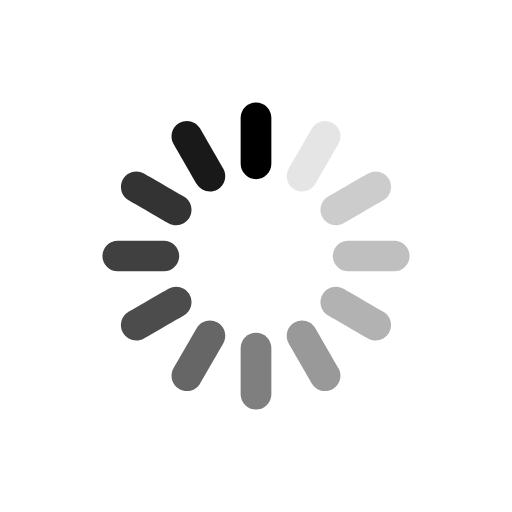
t = 0.00 s
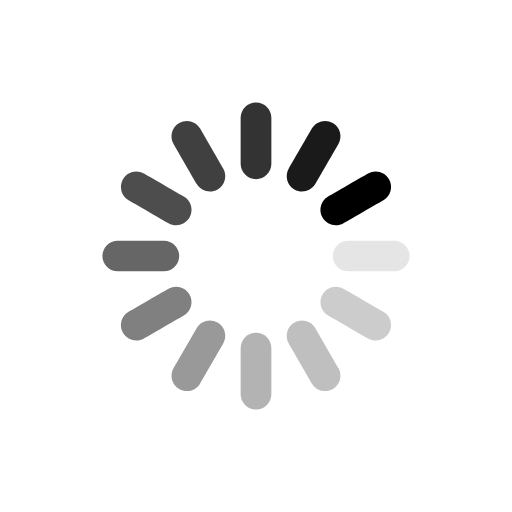
t = 0.27 s
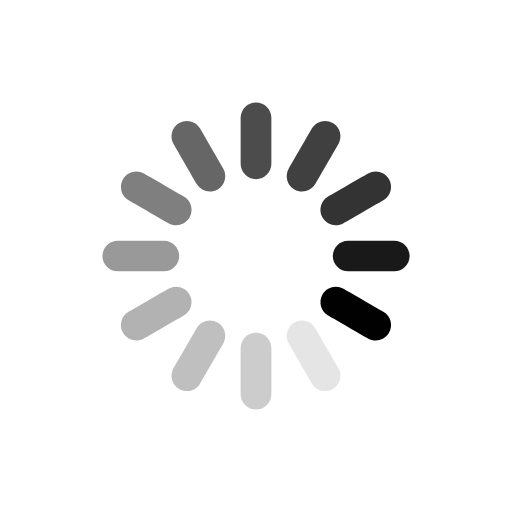
t = 0.53 s
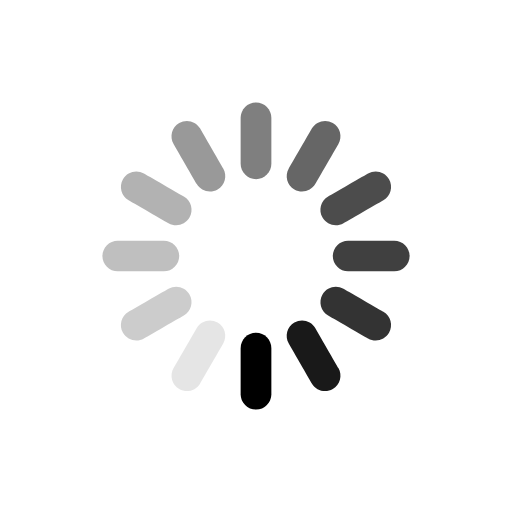
t = 0.80 s
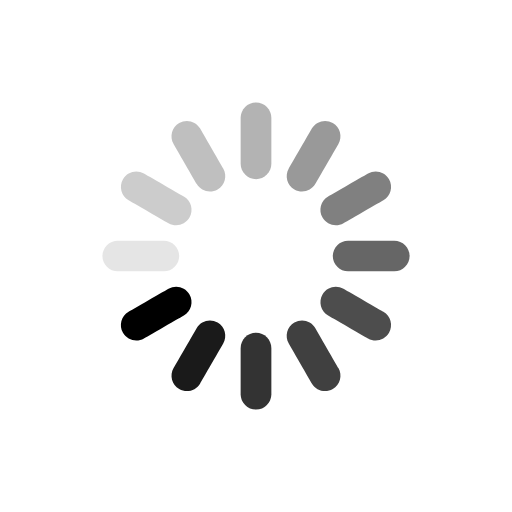
t = 1.07 s
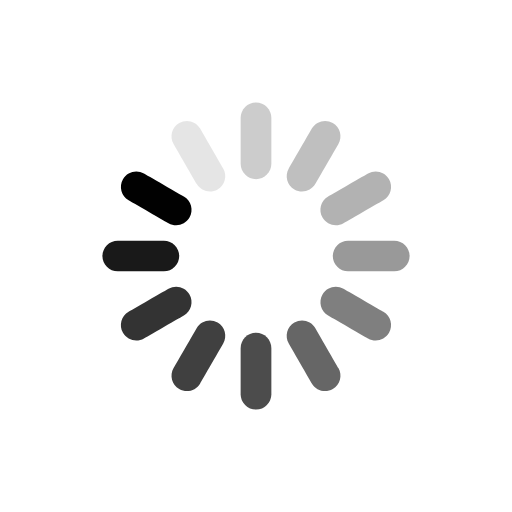
t = 1.33 s

The animated SVG that drew these frames (rendered in a browser with its animation timeline set to each time). Animation: 12 SMIL elements (animate=12); one cycle of 1.60 s, repeats indefinitely.

<svg fill="none" height="100%" width="100%" viewBox="0 0 500 500" xmlns:xlink="http://www.w3.org/1999/xlink" xmlns="http://www.w3.org/2000/svg"><g transform="matrix(2.5,0,0,2.5,100,100)" id="i0"><g id="i1" transform="matrix(1,0,0,1,60,15)"><path fill="#000000" d="M0,15C0,15,0,15,0,15C-3.314,15,-6,12.314,-6,9C-6,9,-6,-9,-6,-9C-6,-12.314,-3.314,-15,0,-15C3.314,-15,6,-12.314,6,-9C6,-9,6,9,6,9C6,12.314,3.314,15,0,15Z"><animate repeatCount="indefinite" attributeName="fill-opacity" dur="1.6s" begin="0s" fill="freeze" values="1; 0.9; 0.8; 0.75; 0.7; 0.6; 0.5; 0.4; 0.3; 0.25; 0.2; 0.1; 1" keyTimes="0; 0.083333; 0.166667; 0.25; 0.333333; 0.416667; 0.5; 0.583333; 0.666667; 0.75; 0.833333; 0.916667; 1" keySplines="0 0 1 1; 0 0 1 1; 0 0 1 1; 0 0 1 1; 0 0 1 1; 0 0 1 1; 0 0 1 1; 0 0 1 1; 0 0 1 1; 0 0 1 1; 0 0 1 1; 0 0 1 1" calcMode="spline" /></path></g><g id="i2" transform="matrix(1,0,0,1,82.5,21.029)"><path fill="#000000" fill-opacity="0.1" d="M7.5,-12.991C7.5,-12.991,7.5,-12.991,7.5,-12.991C10.37,-11.334,11.353,-7.665,9.696,-4.795C9.696,-4.795,0.696,10.794,0.696,10.794C-0.961,13.663,-4.63,14.647,-7.5,12.99C-10.37,11.333,-11.353,7.663,-9.696,4.794C-9.696,4.794,-0.696,-10.795,-0.696,-10.795C0.961,-13.665,4.63,-14.648,7.5,-12.991Z"><animate repeatCount="indefinite" attributeName="fill-opacity" dur="1.6s" begin="0s" fill="freeze" values="0.1; 1; 0.9; 0.8; 0.75; 0.7; 0.6; 0.5; 0.4; 0.3; 0.25; 0.2; 0.1" keyTimes="0; 0.083333; 0.166667; 0.25; 0.333333; 0.416667; 0.5; 0.583333; 0.666667; 0.75; 0.833333; 0.916667; 1" keySplines="0 0 1 1; 0 0 1 1; 0 0 1 1; 0 0 1 1; 0 0 1 1; 0 0 1 1; 0 0 1 1; 0 0 1 1; 0 0 1 1; 0 0 1 1; 0 0 1 1; 0 0 1 1" calcMode="spline" /></path></g><g id="i3" transform="matrix(1,0,0,1,98.971,37.5)"><path fill="#000000" fill-opacity="0.2" d="M12.991,-7.5C12.991,-7.5,12.991,-7.5,12.991,-7.5C14.648,-4.63,13.665,-0.961,10.795,0.696C10.795,0.696,-4.794,9.696,-4.794,9.696C-7.663,11.353,-11.333,10.37,-12.99,7.5C-14.647,4.63,-13.663,0.961,-10.794,-0.696C-10.794,-0.696,4.795,-9.696,4.795,-9.696C7.665,-11.353,11.334,-10.37,12.991,-7.5Z"><animate repeatCount="indefinite" attributeName="fill-opacity" dur="1.6s" begin="0s" fill="freeze" values="0.2; 0.1; 1; 0.9; 0.8; 0.75; 0.7; 0.6; 0.5; 0.4; 0.3; 0.25; 0.2" keyTimes="0; 0.083333; 0.166667; 0.25; 0.333333; 0.416667; 0.5; 0.583333; 0.666667; 0.75; 0.833333; 0.916667; 1" keySplines="0 0 1 1; 0 0 1 1; 0 0 1 1; 0 0 1 1; 0 0 1 1; 0 0 1 1; 0 0 1 1; 0 0 1 1; 0 0 1 1; 0 0 1 1; 0 0 1 1; 0 0 1 1" calcMode="spline" /></path></g><g id="i4" transform="matrix(1,0,0,1,105,60)"><path fill="#000000" fill-opacity="0.25" d="M15,0C15,0,15,0,15,0C15,3.314,12.314,6,9,6C9,6,-9,6,-9,6C-12.314,6,-15,3.314,-15,0C-15,-3.314,-12.314,-6,-9,-6C-9,-6,9,-6,9,-6C12.314,-6,15,-3.314,15,0Z"><animate repeatCount="indefinite" attributeName="fill-opacity" dur="1.6s" begin="0s" fill="freeze" values="0.25; 0.2; 0.1; 1; 0.9; 0.8; 0.75; 0.7; 0.6; 0.5; 0.4; 0.3; 0.25" keyTimes="0; 0.083333; 0.166667; 0.25; 0.333333; 0.416667; 0.5; 0.583333; 0.666667; 0.75; 0.833333; 0.916667; 1" keySplines="0 0 1 1; 0 0 1 1; 0 0 1 1; 0 0 1 1; 0 0 1 1; 0 0 1 1; 0 0 1 1; 0 0 1 1; 0 0 1 1; 0 0 1 1; 0 0 1 1; 0 0 1 1" calcMode="spline" /></path></g><g id="i5" transform="matrix(1,0,0,1,98.971,82.5)"><path fill="#000000" fill-opacity="0.3" d="M12.991,7.5C12.991,7.5,12.991,7.5,12.991,7.5C11.334,10.37,7.665,11.353,4.795,9.696C4.795,9.696,-10.794,0.696,-10.794,0.696C-13.663,-0.961,-14.647,-4.63,-12.99,-7.5C-11.333,-10.37,-7.663,-11.353,-4.794,-9.696C-4.794,-9.696,10.795,-0.696,10.795,-0.696C13.665,0.961,14.648,4.63,12.991,7.5Z"><animate repeatCount="indefinite" attributeName="fill-opacity" dur="1.6s" begin="0s" fill="freeze" values="0.3; 0.25; 0.2; 0.1; 1; 0.9; 0.8; 0.75; 0.7; 0.6; 0.5; 0.4; 0.3" keyTimes="0; 0.083333; 0.166667; 0.25; 0.333333; 0.416667; 0.5; 0.583333; 0.666667; 0.75; 0.833333; 0.916667; 1" keySplines="0 0 1 1; 0 0 1 1; 0 0 1 1; 0 0 1 1; 0 0 1 1; 0 0 1 1; 0 0 1 1; 0 0 1 1; 0 0 1 1; 0 0 1 1; 0 0 1 1; 0 0 1 1" calcMode="spline" /></path></g><g id="i6" transform="matrix(1,0,0,1,82.5,98.971)"><path fill="#000000" fill-opacity="0.4" d="M7.5,12.99C7.5,12.99,7.5,12.99,7.5,12.99C4.63,14.647,0.961,13.664,-0.696,10.794C-0.696,10.794,-9.696,-4.795,-9.696,-4.795C-11.353,-7.664,-10.37,-11.334,-7.5,-12.991C-4.63,-14.648,-0.961,-13.664,0.696,-10.795C0.696,-10.795,9.696,4.794,9.696,4.794C11.353,7.664,10.37,11.333,7.5,12.99Z"><animate repeatCount="indefinite" attributeName="fill-opacity" dur="1.6s" begin="0s" fill="freeze" values="0.4; 0.3; 0.25; 0.2; 0.1; 1; 0.9; 0.8; 0.75; 0.7; 0.6; 0.5; 0.4" keyTimes="0; 0.083333; 0.166667; 0.25; 0.333333; 0.416667; 0.5; 0.583333; 0.666667; 0.75; 0.833333; 0.916667; 1" keySplines="0 0 1 1; 0 0 1 1; 0 0 1 1; 0 0 1 1; 0 0 1 1; 0 0 1 1; 0 0 1 1; 0 0 1 1; 0 0 1 1; 0 0 1 1; 0 0 1 1; 0 0 1 1" calcMode="spline" /></path></g><g id="i7" transform="matrix(1,0,0,1,60,105)"><path fill="#000000" fill-opacity="0.5" d="M0,15C0,15,0,15,0,15C-3.314,15,-6,12.314,-6,9C-6,9,-6,-9,-6,-9C-6,-12.314,-3.314,-15,0,-15C3.314,-15,6,-12.314,6,-9C6,-9,6,9,6,9C6,12.314,3.314,15,0,15Z"><animate repeatCount="indefinite" attributeName="fill-opacity" dur="1.6s" begin="0s" fill="freeze" values="0.5; 0.4; 0.3; 0.25; 0.2; 0.1; 1; 0.9; 0.8; 0.75; 0.7; 0.6; 0.5" keyTimes="0; 0.083333; 0.166667; 0.25; 0.333333; 0.416667; 0.5; 0.583333; 0.666667; 0.75; 0.833333; 0.916667; 1" keySplines="0 0 1 1; 0 0 1 1; 0 0 1 1; 0 0 1 1; 0 0 1 1; 0 0 1 1; 0 0 1 1; 0 0 1 1; 0 0 1 1; 0 0 1 1; 0 0 1 1; 0 0 1 1" calcMode="spline" /></path></g><g id="i8" transform="matrix(1,0,0,1,37.5,98.971)"><path fill="#000000" fill-opacity="0.6" d="M7.5,-12.99C7.5,-12.99,7.5,-12.99,7.5,-12.99C10.37,-11.333,11.353,-7.664,9.696,-4.794C9.696,-4.794,0.696,10.795,0.696,10.795C-0.961,13.664,-4.63,14.648,-7.5,12.991C-10.37,11.334,-11.353,7.664,-9.696,4.795C-9.696,4.795,-0.696,-10.794,-0.696,-10.794C0.961,-13.664,4.63,-14.647,7.5,-12.99Z"><animate repeatCount="indefinite" attributeName="fill-opacity" dur="1.6s" begin="0s" fill="freeze" values="0.6; 0.5; 0.4; 0.3; 0.25; 0.2; 0.1; 1; 0.9; 0.8; 0.75; 0.7; 0.6" keyTimes="0; 0.083333; 0.166667; 0.25; 0.333333; 0.416667; 0.5; 0.583333; 0.666667; 0.75; 0.833333; 0.916667; 1" keySplines="0 0 1 1; 0 0 1 1; 0 0 1 1; 0 0 1 1; 0 0 1 1; 0 0 1 1; 0 0 1 1; 0 0 1 1; 0 0 1 1; 0 0 1 1; 0 0 1 1; 0 0 1 1" calcMode="spline" /></path></g><g id="i9" transform="matrix(1,0,0,1,21.029,82.5)"><path fill="#000000" fill-opacity="0.7" d="M12.99,-7.5C12.99,-7.5,12.99,-7.5,12.99,-7.5C14.647,-4.63,13.664,-0.961,10.794,0.696C10.794,0.696,-4.795,9.696,-4.795,9.696C-7.664,11.353,-11.334,10.37,-12.991,7.5C-14.648,4.63,-13.664,0.961,-10.795,-0.696C-10.795,-0.696,4.794,-9.696,4.794,-9.696C7.664,-11.353,11.333,-10.37,12.99,-7.5Z"><animate repeatCount="indefinite" attributeName="fill-opacity" dur="1.6s" begin="0s" fill="freeze" values="0.7; 0.6; 0.5; 0.4; 0.3; 0.25; 0.2; 0.1; 1; 0.9; 0.8; 0.75; 0.7" keyTimes="0; 0.083333; 0.166667; 0.25; 0.333333; 0.416667; 0.5; 0.583333; 0.666667; 0.75; 0.833333; 0.916667; 1" keySplines="0 0 1 1; 0 0 1 1; 0 0 1 1; 0 0 1 1; 0 0 1 1; 0 0 1 1; 0 0 1 1; 0 0 1 1; 0 0 1 1; 0 0 1 1; 0 0 1 1; 0 0 1 1" calcMode="spline" /></path></g><g id="i10" transform="matrix(1,0,0,1,15,60)"><path fill="#000000" fill-opacity="0.75" d="M15,0C15,0,15,0,15,0C15,3.314,12.314,6,9,6C9,6,-9,6,-9,6C-12.314,6,-15,3.314,-15,0C-15,-3.314,-12.314,-6,-9,-6C-9,-6,9,-6,9,-6C12.314,-6,15,-3.314,15,0Z"><animate repeatCount="indefinite" attributeName="fill-opacity" dur="1.6s" begin="0s" fill="freeze" values="0.75; 0.7; 0.6; 0.5; 0.4; 0.3; 0.25; 0.2; 0.1; 1; 0.9; 0.8; 0.75" keyTimes="0; 0.083333; 0.166667; 0.25; 0.333333; 0.416667; 0.5; 0.583333; 0.666667; 0.75; 0.833333; 0.916667; 1" keySplines="0 0 1 1; 0 0 1 1; 0 0 1 1; 0 0 1 1; 0 0 1 1; 0 0 1 1; 0 0 1 1; 0 0 1 1; 0 0 1 1; 0 0 1 1; 0 0 1 1; 0 0 1 1" calcMode="spline" /></path></g><g id="i11" transform="matrix(1,0,0,1,21.029,37.5)"><path fill="#000000" fill-opacity="0.8" d="M12.99,7.5C12.99,7.5,12.99,7.5,12.99,7.5C11.333,10.37,7.664,11.353,4.794,9.696C4.794,9.696,-10.795,0.696,-10.795,0.696C-13.664,-0.961,-14.648,-4.63,-12.991,-7.5C-11.334,-10.37,-7.664,-11.353,-4.795,-9.696C-4.795,-9.696,10.794,-0.696,10.794,-0.696C13.664,0.961,14.647,4.63,12.99,7.5Z"><animate repeatCount="indefinite" attributeName="fill-opacity" dur="1.6s" begin="0s" fill="freeze" values="0.8; 0.75; 0.7; 0.6; 0.5; 0.4; 0.3; 0.25; 0.2; 0.1; 1; 0.9; 0.8" keyTimes="0; 0.083333; 0.166667; 0.25; 0.333333; 0.416667; 0.5; 0.583333; 0.666667; 0.75; 0.833333; 0.916667; 1" keySplines="0 0 1 1; 0 0 1 1; 0 0 1 1; 0 0 1 1; 0 0 1 1; 0 0 1 1; 0 0 1 1; 0 0 1 1; 0 0 1 1; 0 0 1 1; 0 0 1 1; 0 0 1 1" calcMode="spline" /></path></g><g id="i12" transform="matrix(1,0,0,1,37.5,21.029)"><path fill="#000000" fill-opacity="0.9" d="M7.5,12.99C7.5,12.99,7.5,12.99,7.5,12.99C4.63,14.647,0.961,13.664,-0.696,10.794C-0.696,10.794,-9.696,-4.795,-9.696,-4.795C-11.353,-7.664,-10.37,-11.334,-7.5,-12.991C-4.63,-14.648,-0.961,-13.664,0.696,-10.795C0.696,-10.795,9.696,4.794,9.696,4.794C11.353,7.664,10.37,11.333,7.5,12.99Z"><animate repeatCount="indefinite" attributeName="fill-opacity" dur="1.6s" begin="0s" fill="freeze" values="0.9; 0.8; 0.75; 0.7; 0.6; 0.5; 0.4; 0.3; 0.25; 0.2; 0.1; 1; 0.9" keyTimes="0; 0.083333; 0.166667; 0.25; 0.333333; 0.416667; 0.5; 0.583333; 0.666667; 0.75; 0.833333; 0.916667; 1" keySplines="0 0 1 1; 0 0 1 1; 0 0 1 1; 0 0 1 1; 0 0 1 1; 0 0 1 1; 0 0 1 1; 0 0 1 1; 0 0 1 1; 0 0 1 1; 0 0 1 1; 0 0 1 1" calcMode="spline" /></path></g></g></svg>
